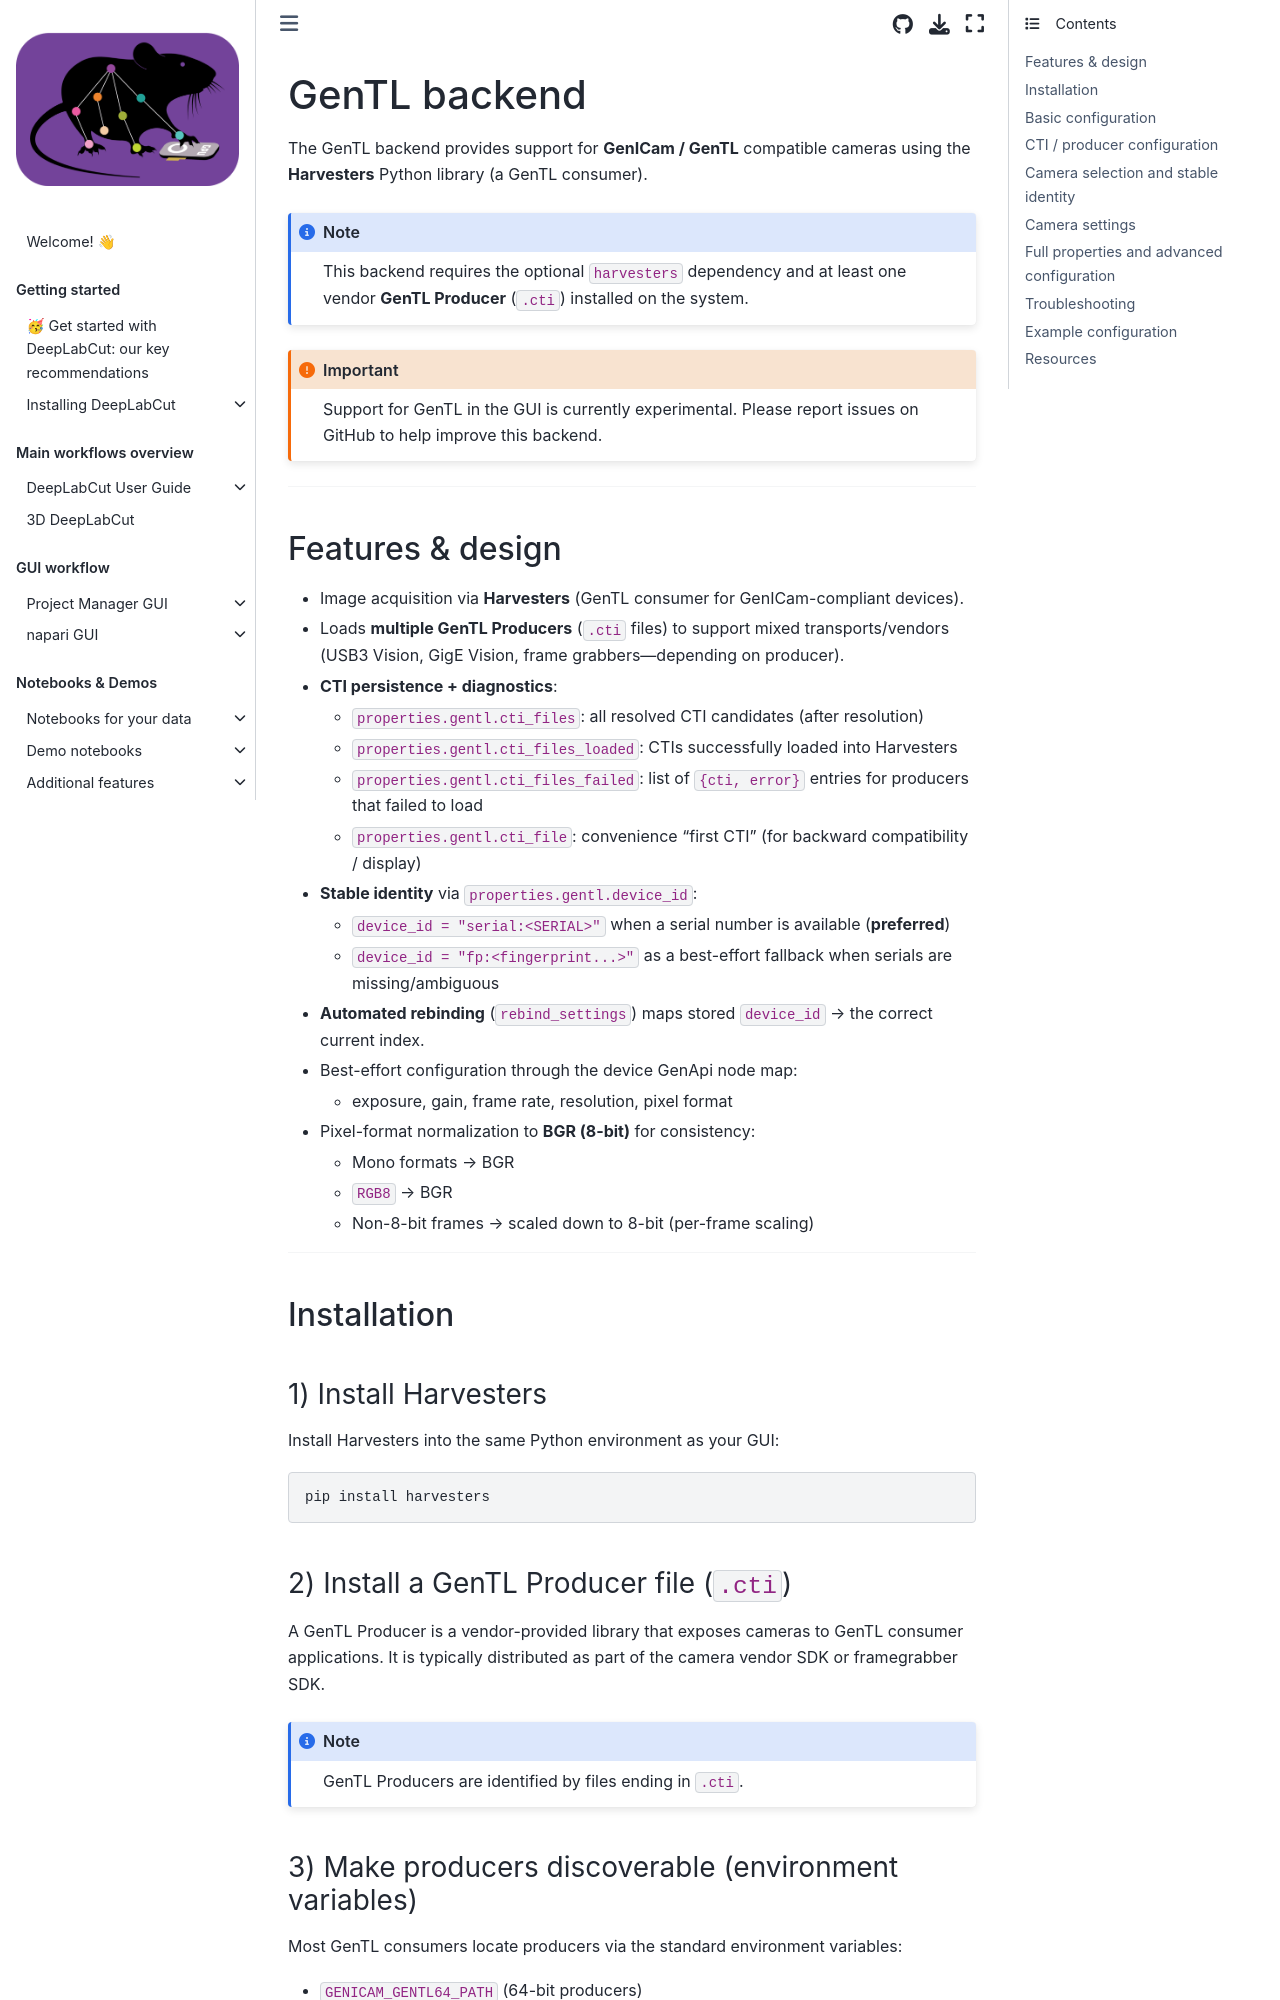

repository: DeepLabCut/DeepLabCut · page: docs/dlc-live/dlc-live-gui/user_guide/cameras_backends/gentl_backend.html · generator: jekyll

---
deeplabcut:
  last_metadata_updated: '2026-03-17'
  ignore: false
---

# GenTL backend

The GenTL backend provides support for **GenICam / GenTL** compatible cameras using the **Harvesters** Python library (a GenTL consumer).

```{note}
This backend requires the optional `harvesters` dependency and at least one vendor **GenTL Producer** (`.cti`) installed on the system.
```

```{important}
Support for GenTL in the GUI is currently experimental.
Please report issues on GitHub to help improve this backend.
```

______________________________________________________________________

## Features & design

- Image acquisition via **Harvesters** (GenTL consumer for GenICam-compliant devices).
- Loads **multiple GenTL Producers** (`.cti` files) to support mixed transports/vendors (USB3 Vision, GigE Vision, frame grabbers—depending on producer).
- **CTI persistence + diagnostics**:
  - `properties.gentl.cti_files`: all resolved CTI candidates (after resolution)
  - `properties.gentl.cti_files_loaded`: CTIs successfully loaded into Harvesters
  - `properties.gentl.cti_files_failed`: list of `{cti, error}` entries for producers that failed to load
  - `properties.gentl.cti_file`: convenience “first CTI” (for backward compatibility / display)
- **Stable identity** via `properties.gentl.device_id`:
  - `device_id = "serial:<SERIAL>"` when a serial number is available (**preferred**)
  - `device_id = "fp:<fingerprint...>"` as a best-effort fallback when serials are missing/ambiguous
- **Automated rebinding** (`rebind_settings`) maps stored `device_id` → the correct current index.
- Best-effort configuration through the device GenApi node map:
  - exposure, gain, frame rate, resolution, pixel format
- Pixel-format normalization to **BGR (8-bit)** for consistency:
  - Mono formats → BGR
  - `RGB8` → BGR
  - Non-8-bit frames → scaled down to 8-bit (per-frame scaling)

______________________________________________________________________

## Installation

### 1) Install Harvesters

Install Harvesters into the same Python environment as your GUI:

```bash
pip install harvesters
```
